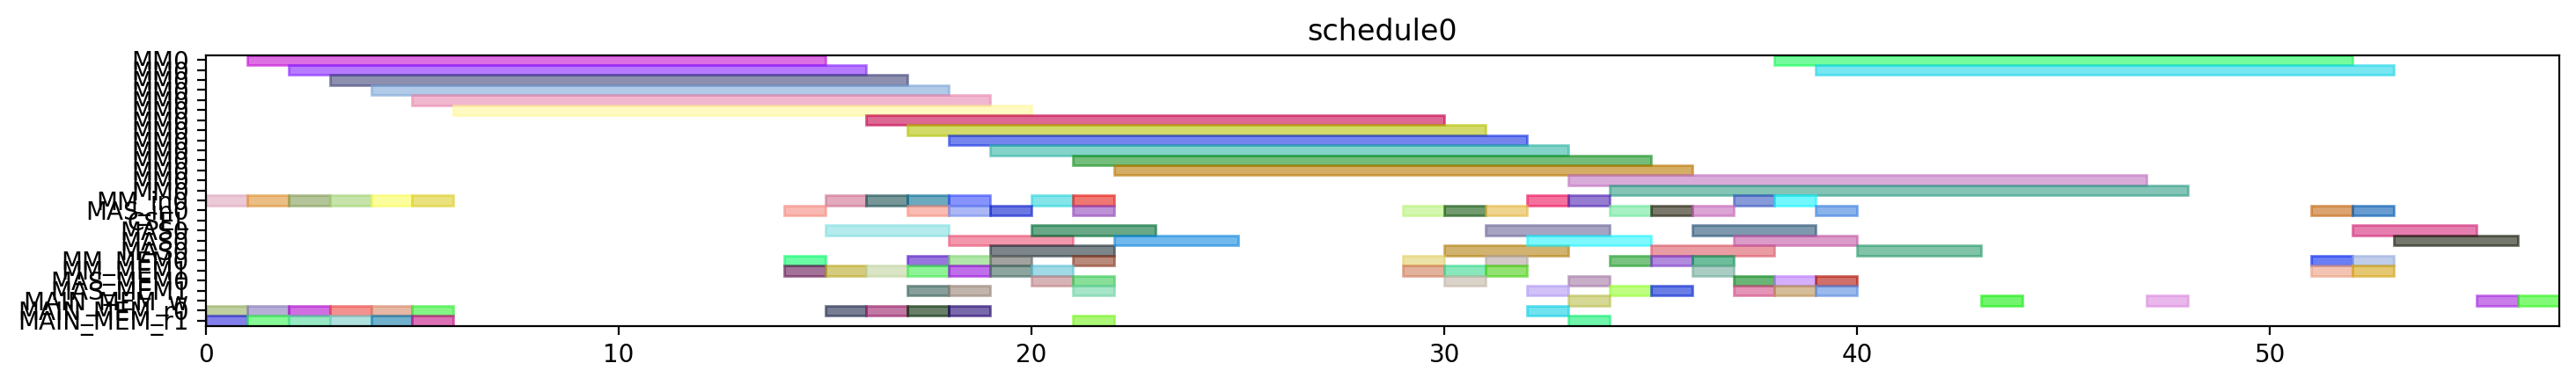

This figure's Python source:
from pyschedule import Scenario, solvers, plotters, alt


def solve():
	horizon = 120
	S = Scenario("schedule0", horizon=horizon)

	# resource
	MM = S.Resources('MM', num=1, size=14)
	MM_in = S.Resources('MM_in', num=1)
	MAS_in = S.Resources('MAS_in', num=1)
	CSEL = S.Resource('CSEL')
	MAS = S.Resources('MAS', num=1, size=3, periods=range(1, horizon))
	MM_MEM = S.Resources('MM_MEM', num=2)
	MAS_MEM = S.Resources('MAS_MEM', num=2)
	MAIN_MEM_w = S.Resource('MAIN_MEM_w', size=1)
	MAIN_MEM_r = S.Resources('MAIN_MEM_r', num=2)

	# result of previous scheduling

	# new tasks
	t0 = S.Task('t0', length=14, delay_cost=1)
	t0 += alt(MM)
	t0_in = S.Task('t0_in', length=1, delay_cost=1)
	t0_in += alt(MM_in)
	S += t0_in*MM_in[0]<=t0*MM[0]
	t0_mem0 = S.Task('t0_mem0', length=1, delay_cost=1)
	t0_mem0 += MAIN_MEM_r[0]
	S += t0_mem0 <= t0

	t0_mem1 = S.Task('t0_mem1', length=1, delay_cost=1)
	t0_mem1 += MAIN_MEM_r[1]
	S += t0_mem1 <= t0

	t1 = S.Task('t1', length=14, delay_cost=1)
	t1 += alt(MM)
	t1_in = S.Task('t1_in', length=1, delay_cost=1)
	t1_in += alt(MM_in)
	S += t1_in*MM_in[0]<=t1*MM[0]
	t1_mem0 = S.Task('t1_mem0', length=1, delay_cost=1)
	t1_mem0 += MAIN_MEM_r[0]
	S += t1_mem0 <= t1

	t1_mem1 = S.Task('t1_mem1', length=1, delay_cost=1)
	t1_mem1 += MAIN_MEM_r[1]
	S += t1_mem1 <= t1

	t2 = S.Task('t2', length=14, delay_cost=1)
	t2 += alt(MM)
	t2_in = S.Task('t2_in', length=1, delay_cost=1)
	t2_in += alt(MM_in)
	S += t2_in*MM_in[0]<=t2*MM[0]
	t2_mem0 = S.Task('t2_mem0', length=1, delay_cost=1)
	t2_mem0 += MAIN_MEM_r[0]
	S += t2_mem0 <= t2

	t2_mem1 = S.Task('t2_mem1', length=1, delay_cost=1)
	t2_mem1 += MAIN_MEM_r[1]
	S += t2_mem1 <= t2

	t3 = S.Task('t3', length=14, delay_cost=1)
	t3 += alt(MM)
	t3_in = S.Task('t3_in', length=1, delay_cost=1)
	t3_in += alt(MM_in)
	S += t3_in*MM_in[0]<=t3*MM[0]
	t3_mem0 = S.Task('t3_mem0', length=1, delay_cost=1)
	t3_mem0 += MAIN_MEM_r[0]
	S += t3_mem0 <= t3

	t3_mem1 = S.Task('t3_mem1', length=1, delay_cost=1)
	t3_mem1 += MAIN_MEM_r[1]
	S += t3_mem1 <= t3

	t5 = S.Task('t5', length=14, delay_cost=1)
	t5 += alt(MM)
	t5_in = S.Task('t5_in', length=1, delay_cost=1)
	t5_in += alt(MM_in)
	S += t5_in*MM_in[0]<=t5*MM[0]
	t5_mem0 = S.Task('t5_mem0', length=1, delay_cost=1)
	t5_mem0 += MAIN_MEM_r[0]
	S += t5_mem0 <= t5

	t5_mem1 = S.Task('t5_mem1', length=1, delay_cost=1)
	t5_mem1 += MAIN_MEM_r[1]
	S += t5_mem1 <= t5

	t23 = S.Task('t23', length=14, delay_cost=1)
	t23 += alt(MM)
	t23_in = S.Task('t23_in', length=1, delay_cost=1)
	t23_in += alt(MM_in)
	S += t23_in*MM_in[0]<=t23*MM[0]
	t23_mem0 = S.Task('t23_mem0', length=1, delay_cost=1)
	t23_mem0 += MAIN_MEM_r[0]
	S += t23_mem0 <= t23

	t23_mem1 = S.Task('t23_mem1', length=1, delay_cost=1)
	t23_mem1 += MAIN_MEM_r[1]
	S += t23_mem1 <= t23

	t4 = S.Task('t4', length=3, delay_cost=1)
	t4 += alt(MAS)
	t4_in = S.Task('t4_in', length=1, delay_cost=1)
	t4_in += alt(MAS_in)
	S += t4_in*MAS_in[0]<=t4*MAS[0]

	t4_mem0 = S.Task('t4_mem0', length=1, delay_cost=1)
	t4_mem0 += alt(MM_MEM)
	S += (t3*MM[0])-1 < t4_mem0*MM_MEM[0]
	S += t4_mem0 <= t4

	t4_mem1 = S.Task('t4_mem1', length=1, delay_cost=1)
	t4_mem1 += alt(MM_MEM)
	S += (t3*MM[0])-1 < t4_mem1*MM_MEM[1]
	S += t4_mem1 <= t4

	t6 = S.Task('t6', length=3, delay_cost=1)
	t6 += alt(MAS)
	t6_in = S.Task('t6_in', length=1, delay_cost=1)
	t6_in += alt(MAS_in)
	S += t6_in*MAS_in[0]<=t6*MAS[0]

	t6_mem0 = S.Task('t6_mem0', length=1, delay_cost=1)
	t6_mem0 += alt(MM_MEM)
	S += (t5*MM[0])-1 < t6_mem0*MM_MEM[0]
	S += t6_mem0 <= t6

	t6_mem1 = S.Task('t6_mem1', length=1, delay_cost=1)
	t6_mem1 += alt(MM_MEM)
	S += (t5*MM[0])-1 < t6_mem1*MM_MEM[1]
	S += t6_mem1 <= t6

	t8 = S.Task('t8', length=14, delay_cost=1)
	t8 += alt(MM)
	t8_in = S.Task('t8_in', length=1, delay_cost=1)
	t8_in += alt(MM_in)
	S += t8_in*MM_in[0]<=t8*MM[0]
	t8_mem0 = S.Task('t8_mem0', length=1, delay_cost=1)
	t8_mem0 += MAIN_MEM_r[0]
	S += t8_mem0 <= t8

	t8_mem1 = S.Task('t8_mem1', length=1, delay_cost=1)
	t8_mem1 += alt(MM_MEM)
	S += (t2*MM[0])-1 < t8_mem1*MM_MEM[1]
	S += t8_mem1 <= t8

	t15 = S.Task('t15', length=14, delay_cost=1)
	t15 += alt(MM)
	t15_in = S.Task('t15_in', length=1, delay_cost=1)
	t15_in += alt(MM_in)
	S += t15_in*MM_in[0]<=t15*MM[0]
	t15_mem0 = S.Task('t15_mem0', length=1, delay_cost=1)
	t15_mem0 += MAIN_MEM_r[0]
	S += t15_mem0 <= t15

	t15_mem1 = S.Task('t15_mem1', length=1, delay_cost=1)
	t15_mem1 += alt(MM_MEM)
	S += (t2*MM[0])-1 < t15_mem1*MM_MEM[1]
	S += t15_mem1 <= t15

	t19 = S.Task('t19', length=3, delay_cost=1)
	t19 += alt(MAS)
	t19_in = S.Task('t19_in', length=1, delay_cost=1)
	t19_in += alt(MAS_in)
	S += t19_in*MAS_in[0]<=t19*MAS[0]

	t19_mem0 = S.Task('t19_mem0', length=1, delay_cost=1)
	t19_mem0 += alt(MM_MEM)
	S += (t0*MM[0])-1 < t19_mem0*MM_MEM[0]
	S += t19_mem0 <= t19

	t19_mem1 = S.Task('t19_mem1', length=1, delay_cost=1)
	t19_mem1 += alt(MM_MEM)
	S += (t0*MM[0])-1 < t19_mem1*MM_MEM[1]
	S += t19_mem1 <= t19

	t24 = S.Task('t24', length=3, delay_cost=1)
	t24 += alt(MAS)
	t24_in = S.Task('t24_in', length=1, delay_cost=1)
	t24_in += alt(MAS_in)
	S += t24_in*MAS_in[0]<=t24*MAS[0]

	t24_mem0 = S.Task('t24_mem0', length=1, delay_cost=1)
	t24_mem0 += alt(MM_MEM)
	S += (t23*MM[0])-1 < t24_mem0*MM_MEM[0]
	S += t24_mem0 <= t24

	t24_mem1 = S.Task('t24_mem1', length=1, delay_cost=1)
	t24_mem1 += alt(MM_MEM)
	S += (t23*MM[0])-1 < t24_mem1*MM_MEM[1]
	S += t24_mem1 <= t24

	t7 = S.Task('t7', length=14, delay_cost=1)
	t7 += alt(MM)
	t7_in = S.Task('t7_in', length=1, delay_cost=1)
	t7_in += alt(MM_in)
	S += t7_in*MM_in[0]<=t7*MM[0]
	t7_mem0 = S.Task('t7_mem0', length=1, delay_cost=1)
	t7_mem0 += MAIN_MEM_r[0]
	S += t7_mem0 <= t7

	t7_mem1 = S.Task('t7_mem1', length=1, delay_cost=1)
	t7_mem1 += alt(MAS_MEM)
	S += (t6*MAS[0])-1 < t7_mem1*MAS_MEM[1]
	S += t7_mem1 <= t7

	t14 = S.Task('t14', length=14, delay_cost=1)
	t14 += alt(MM)
	t14_in = S.Task('t14_in', length=1, delay_cost=1)
	t14_in += alt(MM_in)
	S += t14_in*MM_in[0]<=t14*MM[0]
	S += 0<t14

	t14_w = S.Task('t14_w', length=1, delay_cost=1)
	t14_w += alt(MAIN_MEM_w)
	S += t14 <= t14_w

	t14_mem0 = S.Task('t14_mem0', length=1, delay_cost=1)
	t14_mem0 += MAIN_MEM_r[0]
	S += t14_mem0 <= t14

	t14_mem1 = S.Task('t14_mem1', length=1, delay_cost=1)
	t14_mem1 += alt(MAS_MEM)
	S += (t6*MAS[0])-1 < t14_mem1*MAS_MEM[1]
	S += t14_mem1 <= t14

	t16 = S.Task('t16', length=3, delay_cost=1)
	t16 += alt(MAS)
	t16_in = S.Task('t16_in', length=1, delay_cost=1)
	t16_in += alt(MAS_in)
	S += t16_in*MAS_in[0]<=t16*MAS[0]

	t16_mem0 = S.Task('t16_mem0', length=1, delay_cost=1)
	t16_mem0 += alt(MM_MEM)
	S += (t0*MM[0])-1 < t16_mem0*MM_MEM[0]
	S += t16_mem0 <= t16

	t16_mem1 = S.Task('t16_mem1', length=1, delay_cost=1)
	t16_mem1 += alt(MM_MEM)
	S += (t15*MM[0])-1 < t16_mem1*MM_MEM[1]
	S += t16_mem1 <= t16

	t20 = S.Task('t20', length=3, delay_cost=1)
	t20 += alt(MAS)
	t20_in = S.Task('t20_in', length=1, delay_cost=1)
	t20_in += alt(MAS_in)
	S += t20_in*MAS_in[0]<=t20*MAS[0]

	t20_mem0 = S.Task('t20_mem0', length=1, delay_cost=1)
	t20_mem0 += alt(MM_MEM)
	S += (t0*MM[0])-1 < t20_mem0*MM_MEM[0]
	S += t20_mem0 <= t20

	t20_mem1 = S.Task('t20_mem1', length=1, delay_cost=1)
	t20_mem1 += alt(MAS_MEM)
	S += (t19*MAS[0])-1 < t20_mem1*MAS_MEM[1]
	S += t20_mem1 <= t20

	t25 = S.Task('t25', length=14, delay_cost=1)
	t25 += alt(MM)
	t25_in = S.Task('t25_in', length=1, delay_cost=1)
	t25_in += alt(MM_in)
	S += t25_in*MM_in[0]<=t25*MM[0]
	t25_mem0 = S.Task('t25_mem0', length=1, delay_cost=1)
	t25_mem0 += alt(MAS_MEM)
	S += (t24*MAS[0])-1 < t25_mem0*MAS_MEM[0]
	S += t25_mem0 <= t25

	t25_mem1 = S.Task('t25_mem1', length=1, delay_cost=1)
	t25_mem1 += MAIN_MEM_r[1]
	S += t25_mem1 <= t25

	t26 = S.Task('t26', length=14, delay_cost=1)
	t26 += alt(MM)
	t26_in = S.Task('t26_in', length=1, delay_cost=1)
	t26_in += alt(MM_in)
	S += t26_in*MM_in[0]<=t26*MM[0]
	t26_mem0 = S.Task('t26_mem0', length=1, delay_cost=1)
	t26_mem0 += alt(MAS_MEM)
	S += (t24*MAS[0])-1 < t26_mem0*MAS_MEM[0]
	S += t26_mem0 <= t26

	t26_mem1 = S.Task('t26_mem1', length=1, delay_cost=1)
	t26_mem1 += alt(MM_MEM)
	S += (t1*MM[0])-1 < t26_mem1*MM_MEM[1]
	S += t26_mem1 <= t26

	t9 = S.Task('t9', length=3, delay_cost=1)
	t9 += alt(MAS)
	t9_in = S.Task('t9_in', length=1, delay_cost=1)
	t9_in += alt(MAS_in)
	S += t9_in*MAS_in[0]<=t9*MAS[0]

	t9_mem0 = S.Task('t9_mem0', length=1, delay_cost=1)
	t9_mem0 += alt(MM_MEM)
	S += (t7*MM[0])-1 < t9_mem0*MM_MEM[0]
	S += t9_mem0 <= t9

	t9_mem1 = S.Task('t9_mem1', length=1, delay_cost=1)
	t9_mem1 += alt(MM_MEM)
	S += (t8*MM[0])-1 < t9_mem1*MM_MEM[1]
	S += t9_mem1 <= t9

	t17 = S.Task('t17', length=14, delay_cost=1)
	t17 += alt(MM)
	t17_in = S.Task('t17_in', length=1, delay_cost=1)
	t17_in += alt(MM_in)
	S += t17_in*MM_in[0]<=t17*MM[0]
	S += 0<t17

	t17_w = S.Task('t17_w', length=1, delay_cost=1)
	t17_w += alt(MAIN_MEM_w)
	S += t17 <= t17_w

	t17_mem0 = S.Task('t17_mem0', length=1, delay_cost=1)
	t17_mem0 += MAIN_MEM_r[0]
	S += t17_mem0 <= t17

	t17_mem1 = S.Task('t17_mem1', length=1, delay_cost=1)
	t17_mem1 += alt(MAS_MEM)
	S += (t16*MAS[0])-1 < t17_mem1*MAS_MEM[1]
	S += t17_mem1 <= t17

	t21 = S.Task('t21', length=3, delay_cost=1)
	t21 += alt(MAS)
	t21_in = S.Task('t21_in', length=1, delay_cost=1)
	t21_in += alt(MAS_in)
	S += t21_in*MAS_in[0]<=t21*MAS[0]

	t21_mem0 = S.Task('t21_mem0', length=1, delay_cost=1)
	t21_mem0 += alt(MAS_MEM)
	S += (t20*MAS[0])-1 < t21_mem0*MAS_MEM[0]
	S += t21_mem0 <= t21

	t21_mem1 = S.Task('t21_mem1', length=1, delay_cost=1)
	t21_mem1 += alt(MM_MEM)
	S += (t15*MM[0])-1 < t21_mem1*MM_MEM[1]
	S += t21_mem1 <= t21

	t27 = S.Task('t27', length=3, delay_cost=1)
	t27 += alt(MAS)
	t27_in = S.Task('t27_in', length=1, delay_cost=1)
	t27_in += alt(MAS_in)
	S += t27_in*MAS_in[0]<=t27*MAS[0]

	t27_mem0 = S.Task('t27_mem0', length=1, delay_cost=1)
	t27_mem0 += alt(MM_MEM)
	S += (t26*MM[0])-1 < t27_mem0*MM_MEM[0]
	S += t27_mem0 <= t27

	t27_mem1 = S.Task('t27_mem1', length=1, delay_cost=1)
	t27_mem1 += alt(MM_MEM)
	S += (t26*MM[0])-1 < t27_mem1*MM_MEM[1]
	S += t27_mem1 <= t27

	t10 = S.Task('t10', length=3, delay_cost=1)
	t10 += alt(MAS)
	t10_in = S.Task('t10_in', length=1, delay_cost=1)
	t10_in += alt(MAS_in)
	S += t10_in*MAS_in[0]<=t10*MAS[0]

	t10_mem0 = S.Task('t10_mem0', length=1, delay_cost=1)
	t10_mem0 += alt(MM_MEM)
	S += (t1*MM[0])-1 < t10_mem0*MM_MEM[0]
	S += t10_mem0 <= t10

	t10_mem1 = S.Task('t10_mem1', length=1, delay_cost=1)
	t10_mem1 += alt(MAS_MEM)
	S += (t9*MAS[0])-1 < t10_mem1*MAS_MEM[1]
	S += t10_mem1 <= t10

	t11 = S.Task('t11', length=3, delay_cost=1)
	t11 += alt(MAS)
	t11_in = S.Task('t11_in', length=1, delay_cost=1)
	t11_in += alt(MAS_in)
	S += t11_in*MAS_in[0]<=t11*MAS[0]

	t11_mem0 = S.Task('t11_mem0', length=1, delay_cost=1)
	t11_mem0 += alt(MM_MEM)
	S += (t1*MM[0])-1 < t11_mem0*MM_MEM[0]
	S += t11_mem0 <= t11

	t11_mem1 = S.Task('t11_mem1', length=1, delay_cost=1)
	t11_mem1 += alt(MAS_MEM)
	S += (t9*MAS[0])-1 < t11_mem1*MAS_MEM[1]
	S += t11_mem1 <= t11

	t22 = S.Task('t22', length=14, delay_cost=1)
	t22 += alt(MM)
	t22_in = S.Task('t22_in', length=1, delay_cost=1)
	t22_in += alt(MM_in)
	S += t22_in*MM_in[0]<=t22*MM[0]
	t22_mem0 = S.Task('t22_mem0', length=1, delay_cost=1)
	t22_mem0 += alt(MAS_MEM)
	S += (t21*MAS[0])-1 < t22_mem0*MAS_MEM[0]
	S += t22_mem0 <= t22

	t22_mem1 = S.Task('t22_mem1', length=1, delay_cost=1)
	t22_mem1 += MAIN_MEM_r[1]
	S += t22_mem1 <= t22

	new_PZ = S.Task('new_PZ', length=3, delay_cost=1)
	new_PZ += alt(MAS)
	new_PZ_in = S.Task('new_PZ_in', length=1, delay_cost=1)
	new_PZ_in += alt(MAS_in)
	S += new_PZ_in*MAS_in[0]<=new_PZ*MAS[0]

	S += 0<new_PZ

	new_PZ_w = S.Task('new_PZ_w', length=1, delay_cost=1)
	new_PZ_w += alt(MAIN_MEM_w)
	S += new_PZ <= new_PZ_w

	new_PZ_mem0 = S.Task('new_PZ_mem0', length=1, delay_cost=1)
	new_PZ_mem0 += alt(MAS_MEM)
	S += (t27*MAS[0])-1 < new_PZ_mem0*MAS_MEM[0]
	S += new_PZ_mem0 <= new_PZ

	new_PZ_mem1 = S.Task('new_PZ_mem1', length=1, delay_cost=1)
	new_PZ_mem1 += alt(MAS_MEM)
	S += (t27*MAS[0])-1 < new_PZ_mem1*MAS_MEM[1]
	S += new_PZ_mem1 <= new_PZ

	t12 = S.Task('t12', length=14, delay_cost=1)
	t12 += alt(MM)
	t12_in = S.Task('t12_in', length=1, delay_cost=1)
	t12_in += alt(MM_in)
	S += t12_in*MM_in[0]<=t12*MM[0]
	t12_mem0 = S.Task('t12_mem0', length=1, delay_cost=1)
	t12_mem0 += alt(MAS_MEM)
	S += (t10*MAS[0])-1 < t12_mem0*MAS_MEM[0]
	S += t12_mem0 <= t12

	t12_mem1 = S.Task('t12_mem1', length=1, delay_cost=1)
	t12_mem1 += alt(MAS_MEM)
	S += (t11*MAS[0])-1 < t12_mem1*MAS_MEM[1]
	S += t12_mem1 <= t12

	t13 = S.Task('t13', length=14, delay_cost=1)
	t13 += alt(MM)
	t13_in = S.Task('t13_in', length=1, delay_cost=1)
	t13_in += alt(MM_in)
	S += t13_in*MM_in[0]<=t13*MM[0]
	t13_mem0 = S.Task('t13_mem0', length=1, delay_cost=1)
	t13_mem0 += alt(MAS_MEM)
	S += (t4*MAS[0])-1 < t13_mem0*MAS_MEM[0]
	S += t13_mem0 <= t13

	t13_mem1 = S.Task('t13_mem1', length=1, delay_cost=1)
	t13_mem1 += alt(MAS_MEM)
	S += (t10*MAS[0])-1 < t13_mem1*MAS_MEM[1]
	S += t13_mem1 <= t13

	new_PY = S.Task('new_PY', length=3, delay_cost=1)
	new_PY += alt(MAS)
	new_PY_in = S.Task('new_PY_in', length=1, delay_cost=1)
	new_PY_in += alt(MAS_in)
	S += new_PY_in*MAS_in[0]<=new_PY*MAS[0]

	S += 0<new_PY

	new_PY_w = S.Task('new_PY_w', length=1, delay_cost=1)
	new_PY_w += alt(MAIN_MEM_w)
	S += new_PY <= new_PY_w

	new_PY_mem0 = S.Task('new_PY_mem0', length=1, delay_cost=1)
	new_PY_mem0 += alt(MM_MEM)
	S += (t12*MM[0])-1 < new_PY_mem0*MM_MEM[0]
	S += new_PY_mem0 <= new_PY

	new_PY_mem1 = S.Task('new_PY_mem1', length=1, delay_cost=1)
	new_PY_mem1 += alt(MM_MEM)
	S += (t22*MM[0])-1 < new_PY_mem1*MM_MEM[1]
	S += new_PY_mem1 <= new_PY

	new_PX = S.Task('new_PX', length=3, delay_cost=1)
	new_PX += alt(MAS)
	new_PX_in = S.Task('new_PX_in', length=1, delay_cost=1)
	new_PX_in += alt(MAS_in)
	S += new_PX_in*MAS_in[0]<=new_PX*MAS[0]

	S += 0<new_PX

	new_PX_w = S.Task('new_PX_w', length=1, delay_cost=1)
	new_PX_w += alt(MAIN_MEM_w)
	S += new_PX <= new_PX_w

	new_PX_mem0 = S.Task('new_PX_mem0', length=1, delay_cost=1)
	new_PX_mem0 += alt(MM_MEM)
	S += (t13*MM[0])-1 < new_PX_mem0*MM_MEM[0]
	S += new_PX_mem0 <= new_PX

	new_PX_mem1 = S.Task('new_PX_mem1', length=1, delay_cost=1)
	new_PX_mem1 += alt(MM_MEM)
	S += (t25*MM[0])-1 < new_PX_mem1*MM_MEM[1]
	S += new_PX_mem1 <= new_PX

	solvers.mip.solve(S,msg=1,kind='CPLEX',ratio_gap=1.01)

	solution = [['hoge']*len(S.solution()[1]) for i in range(len(S.solution()))]
	for i in range(len(S.solution())):
		for j in range(len(S.solution()[i])):
			solution[i][j]=str(S.solution()[i][j])
	print(solution)

	cycles = int(solution[-1][3])

	pic_file_name = "/mnt/rose/usr1/fukuda/ABE/multiRAM_multiMAS_16mux/scheduling_result/stage14MM1_stage3MAS1/EP_DBL_A_ANY/schedule0.png"
	if(S.solution() != []):
		plotters.matplotlib.plot(S,img_filename=pic_file_name, show_task_labels=False, fig_size=(cycles*0.25+3, 2))

	return solution
